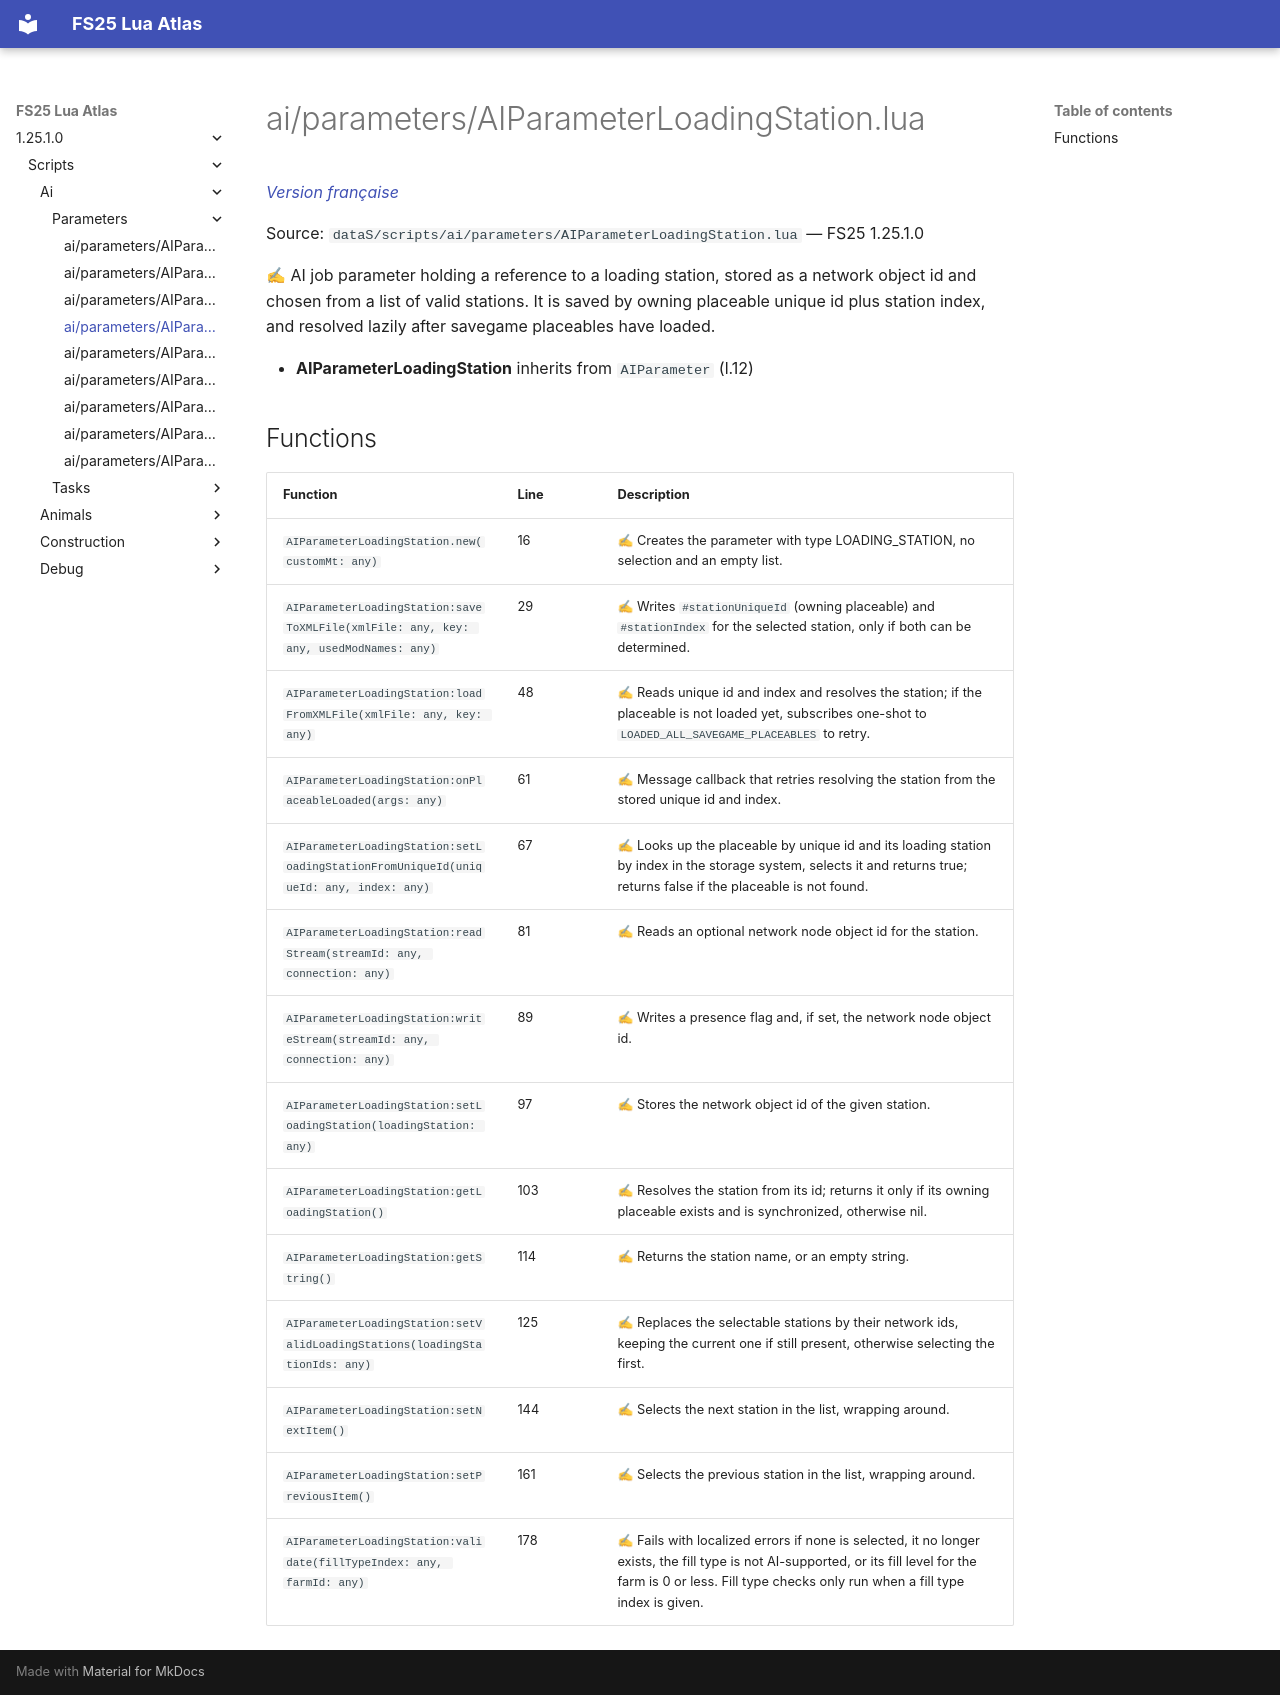

repository: Tim0219800/fs25-lua-atlas · page: 1.25.1.0/scripts/ai/parameters/AIParameterLoadingStation.html · generator: mkdocs

# ai/parameters/AIParameterLoadingStation.lua

*[Version française](../../../fr/scripts/ai/parameters/AIParameterLoadingStation.md)*

Source: `dataS/scripts/ai/parameters/AIParameterLoadingStation.lua` — FS25 1.25.1.0

✍ AI job parameter holding a reference to a loading station, stored as a network object id and chosen from a list of valid stations. It is saved by owning placeable unique id plus station index, and resolved lazily after savegame placeables have loaded.

- **AIParameterLoadingStation** inherits from `AIParameter` (l.12)

## Functions

| Function | Line | Description |
|---|---|---|
| `AIParameterLoadingStation.new(customMt: any)` | 16 | ✍ Creates the parameter with type LOADING_STATION, no selection and an empty list. |
| `AIParameterLoadingStation:saveToXMLFile(xmlFile: any, key: any, usedModNames: any)` | 29 | ✍ Writes `#stationUniqueId` (owning placeable) and `#stationIndex` for the selected station, only if both can be determined. |
| `AIParameterLoadingStation:loadFromXMLFile(xmlFile: any, key: any)` | 48 | ✍ Reads unique id and index and resolves the station; if the placeable is not loaded yet, subscribes one-shot to `LOADED_ALL_SAVEGAME_PLACEABLES` to retry. |
| `AIParameterLoadingStation:onPlaceableLoaded(args: any)` | 61 | ✍ Message callback that retries resolving the station from the stored unique id and index. |
| `AIParameterLoadingStation:setLoadingStationFromUniqueId(uniqueId: any, index: any)` | 67 | ✍ Looks up the placeable by unique id and its loading station by index in the storage system, selects it and returns true; returns false if the placeable is not found. |
| `AIParameterLoadingStation:readStream(streamId: any, connection: any)` | 81 | ✍ Reads an optional network node object id for the station. |
| `AIParameterLoadingStation:writeStream(streamId: any, connection: any)` | 89 | ✍ Writes a presence flag and, if set, the network node object id. |
| `AIParameterLoadingStation:setLoadingStation(loadingStation: any)` | 97 | ✍ Stores the network object id of the given station. |
| `AIParameterLoadingStation:getLoadingStation()` | 103 | ✍ Resolves the station from its id; returns it only if its owning placeable exists and is synchronized, otherwise nil. |
| `AIParameterLoadingStation:getString()` | 114 | ✍ Returns the station name, or an empty string. |
| `AIParameterLoadingStation:setValidLoadingStations(loadingStationIds: any)` | 125 | ✍ Replaces the selectable stations by their network ids, keeping the current one if still present, otherwise selecting the first. |
| `AIParameterLoadingStation:setNextItem()` | 144 | ✍ Selects the next station in the list, wrapping around. |
| `AIParameterLoadingStation:setPreviousItem()` | 161 | ✍ Selects the previous station in the list, wrapping around. |
| `AIParameterLoadingStation:validate(fillTypeIndex: any, farmId: any)` | 178 | ✍ Fails with localized errors if none is selected, it no longer exists, the fill type is not AI-supported, or its fill level for the farm is 0 or less. Fill type checks only run when a fill type index is given. |
